Run: headless pygame with SDL's dummy video driver; simulated clock (each Clock.tick advances the game by its frame time, no real sleeping); random seed 0; keys injected as events and as key.get_pressed() state; no mouse input.
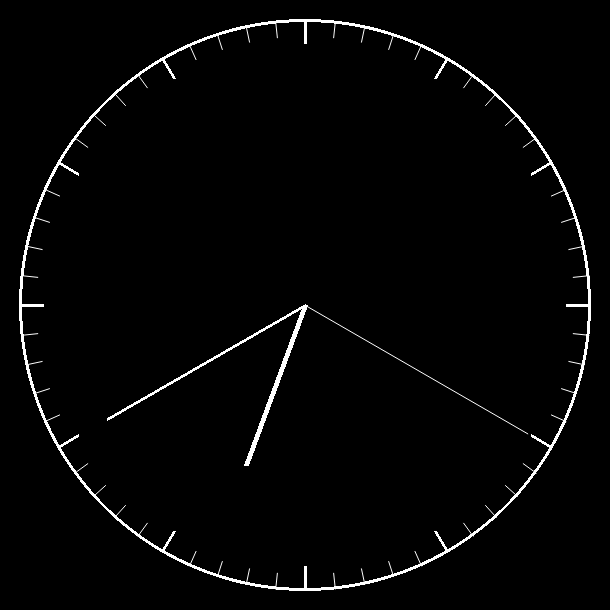
Frame 1 of 4 · flips 1–60 · no input
Frame 2 of 4 · flips 61–180 · tapped SPACE, RETURN · held RIGHT (→), D · screen unchanged from frame 1, image omitted
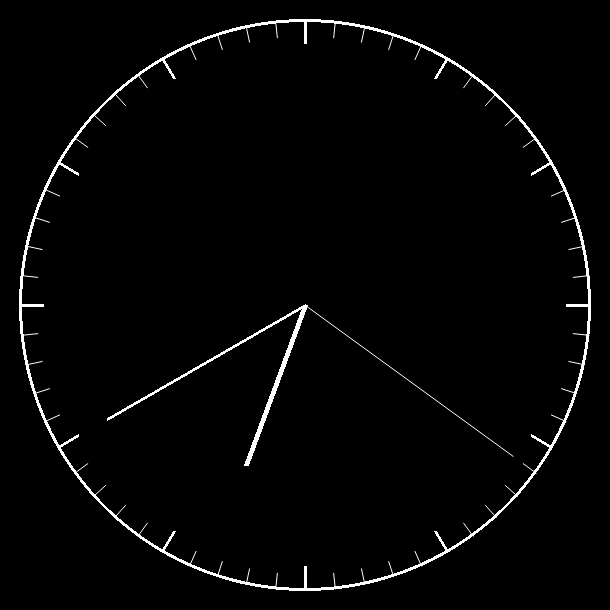
Frame 3 of 4 · flips 181–300 · held DOWN (↓), S
Frame 4 of 4 · flips 301–420 · held LEFT (←), A, UP (↑), W · screen unchanged from frame 3, image omitted

The pygame program that drew these frames:

import math
import time

import pygame

SCREEN_HEIGHT = 610
SCREEN_WIGHT = 610
SCREEN_HEIGHT_MIDDLE = SCREEN_HEIGHT / 2
SCREEN_WIGHT_MIDDLE = SCREEN_WIGHT / 2
MARGIN = 20
WHITE = pygame.Color('white')
BLACK = pygame.Color('black')

H = 0.6
M = 0.8
S = 0.9

H_ANGLE = 30
M_ANGLE = H_ANGLE / 60
S_ANGLE = 6

FPS = 2

pygame.init()
screen = pygame.display.set_mode((SCREEN_WIGHT, SCREEN_HEIGHT))
pygame.display.set_caption('Clock')

clock = pygame.time.Clock()
running = True


def get_end_pos(tm_sec, length, s=0):
    angle = (S_ANGLE * tm_sec - 90) + (s * M_ANGLE)
    x_length = (SCREEN_WIGHT_MIDDLE - MARGIN) * length
    y_length = (SCREEN_HEIGHT_MIDDLE - MARGIN) * length
    x = math.cos(math.radians(angle)) * x_length + SCREEN_WIGHT_MIDDLE
    y = math.sin(math.radians(angle)) * y_length + SCREEN_HEIGHT_MIDDLE
    return x, y


def draw_clock_face():
    sm = MARGIN - 1
    pygame.draw.ellipse(screen, WHITE, (sm, sm, SCREEN_WIGHT - sm * 2, SCREEN_HEIGHT - sm * 2), width=3)
    for sec in range(60):
        if sec % 5 == 0:
            pygame.draw.line(screen, WHITE, start_pos=get_end_pos(sec, S * 1.02), end_pos=get_end_pos(sec, 1), width=3)
        else:
            pygame.draw.aaline(screen, WHITE, start_pos=get_end_pos(sec, S * 1.05),
                               end_pos=get_end_pos(sec, 1))


while running:
    clock.tick(FPS)
    screen.fill(BLACK)
    for event in pygame.event.get():
        if event.type == pygame.QUIT:
            running = False
    draw_clock_face()

    t = time.localtime()
    pygame.draw.aaline(screen, WHITE, (SCREEN_WIGHT_MIDDLE, SCREEN_HEIGHT_MIDDLE), end_pos=get_end_pos(t.tm_sec, S))
    pygame.draw.line(screen, WHITE, (SCREEN_WIGHT_MIDDLE, SCREEN_HEIGHT_MIDDLE),
                     end_pos=get_end_pos(t.tm_min, M),
                     width=3)
    pygame.draw.line(screen, WHITE, (SCREEN_WIGHT_MIDDLE, SCREEN_HEIGHT_MIDDLE),
                     end_pos=get_end_pos(t.tm_hour * 5 % 60, H, t.tm_min), width=5)

    pygame.display.update()

pygame.quit()
